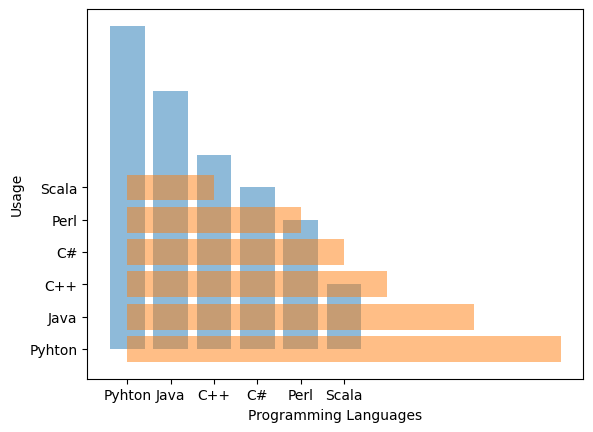
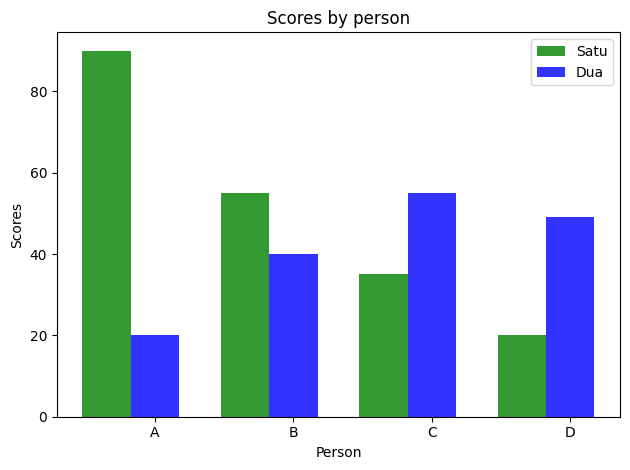

Reproduce these figures in Python, in order.
#!/usr/bin/env python
# coding: utf-8

# In[33]:


import matplotlib.pyplot as plt; plt.rcdefaults()
import numpy as np
import matplotlib.pyplot as plt

objects = ('Pyhton','Java','C++','C#','Perl','Scala') # kumpulan object array
# untuk membuat value Y , kita mengambil jumlah object array yang ada, 
y_pos = np.arange(len(objects)) # menjabarkan array berdasarkan jumlah object , ex: 5 maka 0,1,2,3,4
performance=[10,8,6,5,4,2] # Y value 

#mengset bar matplotlib bar
plt.bar(y_pos, performance, align='center', alpha=0.5) # mengset index array, value Y, align dan ketebalan
plt.xticks(y_pos,objects) # indentifikasi index X dari value objects
plt.ylabel('Usage') #label untuk Y
plt.xlabel('Programming Languages')#label untuk X
plt.show()
# https://matplotlib.org/api/_as_gen/matplotlib.pyplot.bar.html


# In[32]:


#jika mau membuat bar dengan horizontal maka hanya ganti function bar dengan barh, contoh

plt.barh(y_pos, performance, align='center', alpha=0.5) # mengset index array, value Y, align dan ketebalan
plt.yticks(y_pos,objects) # indentifikasi index Y dari value objects
plt.ylabel('Usage') #label untuk Y
plt.xlabel('Programming Languages')#label untuk X
plt.show()
#https://matplotlib.org/api/_as_gen/matplotlib.pyplot.barh.html


# In[48]:


#Bar dengan Group
#pertama set terlebih dahulu jumlah data yang akan digroup (n), ex: jumlah yang akan digroup = 5
import numpy as np
import matplotlib.pyplot as plt
 
n_group = 4
mean_satu = [90,55,35,20]
mean_dua = [20,40,55,49]

#rancang matplot
a,b = plt.subplots()
index = np.arange(n_group)

bar_width = 0.35 #panjang
bar_opacity = 0.8 #tebal

#set tiap bar
barsatu = plt.bar(index,mean_satu,bar_width,alpha=bar_opacity,color='g',label='Satu')
bardua = plt.bar(index + bar_width,mean_dua,bar_width,alpha=bar_opacity,color='b',label='Dua')
#bar dua dibuat berbeda dengan cara ditambah dengan widthnya, agar berdekatan jaraknya
plt.xlabel('Person')
plt.ylabel('Scores')
plt.title('Scores by person')
plt.xticks(index + bar_width, ('A', 'B', 'C', 'D'))
plt.legend()
plt.tight_layout() # untuk mengatur otomatis antara subplot dengan subplot
plt.show()



# In[ ]:




